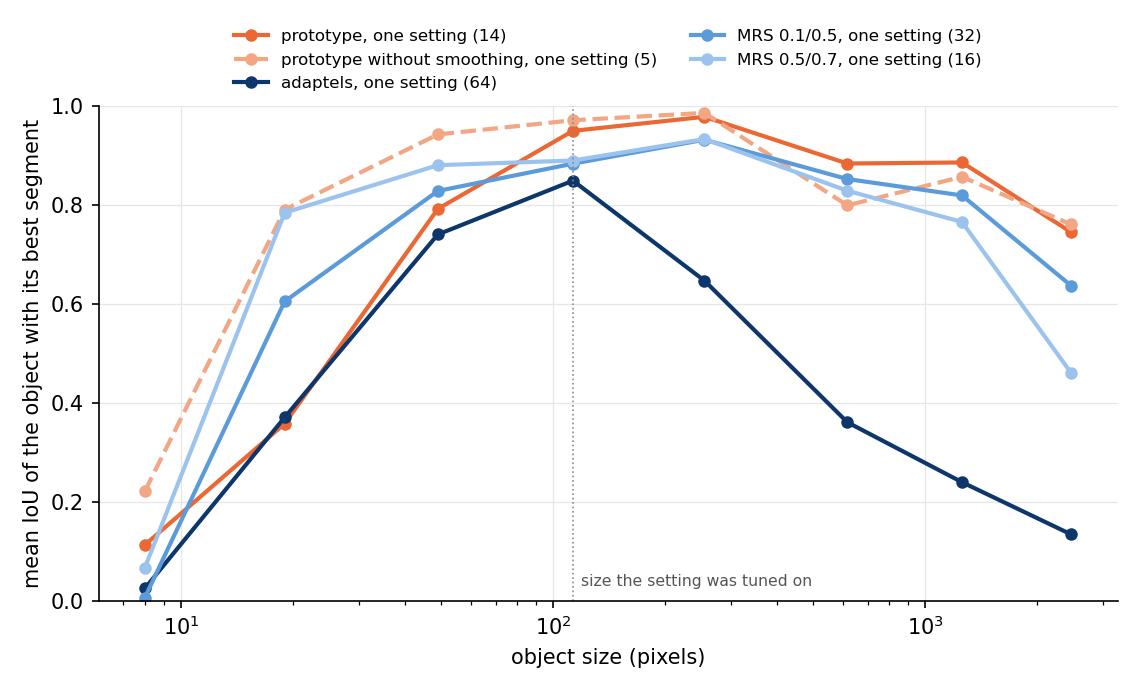

The data file committed next to this chart (first rows):
method, radius, iou_tuned_on_middle, iou_best_for_this_size, tuned_setting, best_setting_for_this_size
prototype (k), 1.6, 0.1133, 0.2633, 14, 3
prototype (k), 2.5, 0.3583, 0.5454, 14, 3
prototype (k), 4, 0.7918, 0.8044, 14, 6
prototype (k), 6, 0.9494, 0.9494, 14, 14
prototype (k), 9, 0.9779, 0.9795, 14, 17
prototype (k), 14, 0.8835, 0.9421, 14, 20
prototype (k), 20, 0.8856, 0.9857, 14, 20
prototype (k), 28, 0.7447, 0.9547, 14, 20
prototype without smoothing (k), 1.6, 0.2217, 0.2733, 5, 3
prototype without smoothing (k), 2.5, 0.7903, 0.8113, 5, 3
prototype without smoothing (k), 4, 0.9422, 0.9714, 5, 3
prototype without smoothing (k), 6, 0.9709, 0.9709, 5, 5
prototype without smoothing (k), 9, 0.9858, 0.9867, 5, 6
prototype without smoothing (k), 14, 0.7989, 0.9233, 5, 7
prototype without smoothing (k), 20, 0.8567, 0.955, 5, 6
prototype without smoothing (k), 28, 0.7604, 0.8875, 5, 7
adaptels (T), 1.6, 0.0255, 0.7394, 64, 15
adaptels (T), 2.5, 0.3709, 0.7447, 64, 22
adaptels (T), 4, 0.7402, 0.8101, 64, 45
adaptels (T), 6, 0.8489, 0.8489, 64, 64
adaptels (T), 9, 0.6468, 0.8257, 64, 128
adaptels (T), 14, 0.361, 0.819, 64, 180
adaptels (T), 20, 0.2399, 0.7821, 64, 256
adaptels (T), 28, 0.1344, 0.7982, 64, 360
MRS 0.1/0.5 (scale), 1.6, 0.0068, 0.82, 32, 8
MRS 0.1/0.5 (scale), 2.5, 0.605, 0.7911, 32, 16
MRS 0.1/0.5 (scale), 4, 0.8281, 0.8553, 32, 22
MRS 0.1/0.5 (scale), 6, 0.8832, 0.8832, 32, 32
MRS 0.1/0.5 (scale), 9, 0.9316, 0.9316, 32, 32
MRS 0.1/0.5 (scale), 14, 0.8521, 0.9437, 32, 64
MRS 0.1/0.5 (scale), 20, 0.8191, 0.963, 32, 64
MRS 0.1/0.5 (scale), 28, 0.6366, 0.971, 32, 90
MRS 0.5/0.7 (scale), 1.6, 0.0673, 0.6057, 16, 8
MRS 0.5/0.7 (scale), 2.5, 0.7841, 0.7979, 16, 8
MRS 0.5/0.7 (scale), 4, 0.8801, 0.8801, 16, 11
MRS 0.5/0.7 (scale), 6, 0.8895, 0.8895, 16, 16
MRS 0.5/0.7 (scale), 9, 0.9329, 0.9329, 16, 16
MRS 0.5/0.7 (scale), 14, 0.8285, 0.9501, 16, 45
MRS 0.5/0.7 (scale), 20, 0.7655, 0.9692, 16, 45
MRS 0.5/0.7 (scale), 28, 0.4604, 0.9709, 16, 45
